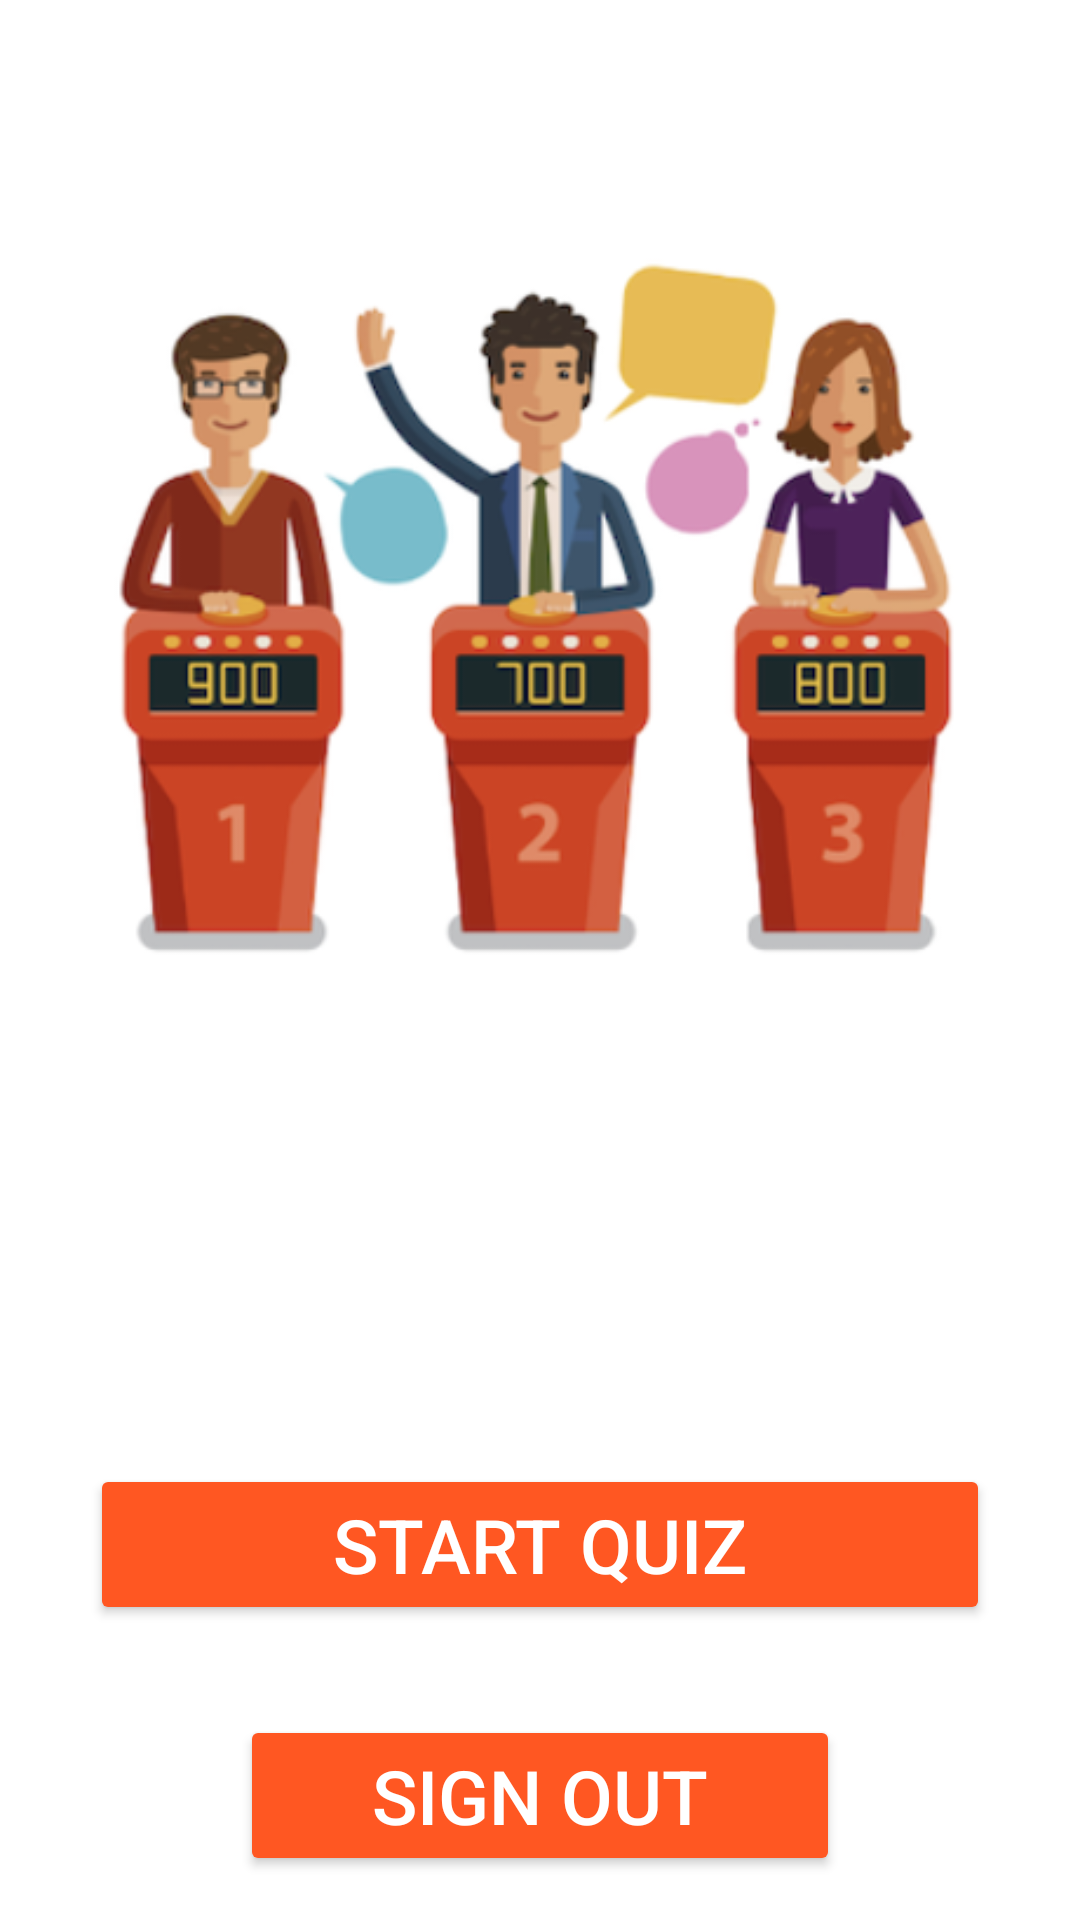

Layout XML and referenced resources for this Android screen:
<!-- AndroidManifest.xml: application theme Theme.Mock1 -->
<!-- res/layout/fragment_start.xml -->
<?xml version="1.0" encoding="utf-8"?>
<FrameLayout xmlns:android="http://schemas.android.com/apk/res/android"
    xmlns:tools="http://schemas.android.com/tools"
    android:layout_width="match_parent"
    android:layout_height="match_parent"
    android:id="@+id/startFragment"
    android:background="#fff"
    tools:context=".View.StartFragment">

    <LinearLayout
        android:orientation="vertical"
        android:layout_width="match_parent"
        android:layout_height="match_parent">
        <ImageView
            android:layout_width="match_parent"
            android:layout_height="wrap_content"
            android:src="@drawable/anh2"
            />

        <Button
            android:id="@+id/start"
            android:layout_width="300dp"
            android:layout_height="wrap_content"
            android:text="@string/start_quiz"
            android:backgroundTint="#FF5722"
            android:textColor="#fff"
            android:textSize="25sp"
            android:layout_marginTop="60dp"
            android:layout_gravity="center"
            tools:ignore="MissingConstraints"
            />

        <Button
            android:id="@+id/signOut"
            android:layout_gravity="center"
            android:layout_width="200dp"
            android:layout_marginTop="30dp"
            android:layout_height="wrap_content"
            android:backgroundTint="#FF5722"
            android:textColor="#fff"
            android:textSize="25sp"
            android:text="@string/sign_out"
            tools:ignore="MissingConstraints" />
    </LinearLayout>

</FrameLayout>
<!-- resources referenced by this layout -->
<resources>
  <!-- drawable anh2: png bitmap (drawable, 110678 bytes) -->
  <string name="sign_out">Sign out</string>
  <string name="start_quiz">START QUIZ</string>
  <style name="Theme.Mock1" parent="Base.Theme.Mock1" />
  <style name="Base.Theme.Mock1" parent="Theme.AppCompat.DayNight.DarkActionBar">
          
          
      </style>
</resources>
